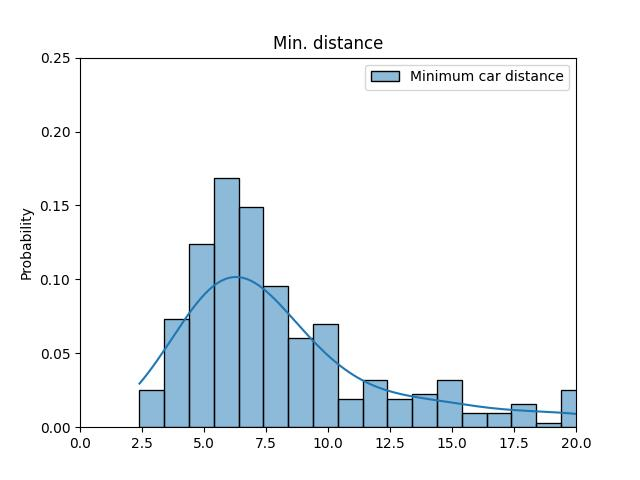

Values plotted in this chart, from the file beside it:
ID, Minimum car distance
52, 2.398
67, 3.132
330, 7.666
460, 9.803
641, 14.22
1057, 4.315
1093, 14.72
1146, 11.89
1308, 5.368
1487, 11.54
1578, 9.421
1581, 23.53
1720, 14.54
1747, 3.831
1795, 4.268
1829, 16.99
1831, 4.651
1862, 4.807
1890, 4.677
2014, 6.866
2024, 9.803
2083, 6.974
2087, 18.1
2212, 9.544
2216, 7.093
2243, 5.88
2297, 7.578
2423, 15.85
2428, 8.07
2487, 11.48
2496, 7.33
2838, 5.145
2909, inf
2932, 30.76
2987, 12.67
3038, 4.172
3044, 7.059
3045, 7.198
3432, 4.441
3629, 9.474
4141, 8.722
8101, inf
8104, inf
8277, inf
8897, inf
9064, inf
50000090, 3.472
50010049, 9.319
50020046, 5.777
50020061, 6.944
50020062, 9.971
50020063, 18.41
50020064, 18.03
50020065, 5.902
50020066, 5.504
50020067, 5.461
50020068, 5.09
50040332, 8.74
100000124, inf
100001221, 6.488
... 307 more rows
